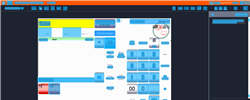
Task: Trigger Based Attended Automation
Workflow: NAMOS_KH_CashierSignOn

Step 1: CV Screen Scope in window 'Web Rep Console*' (msedge.exe)

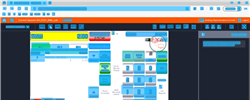
Step 2: CV refresh

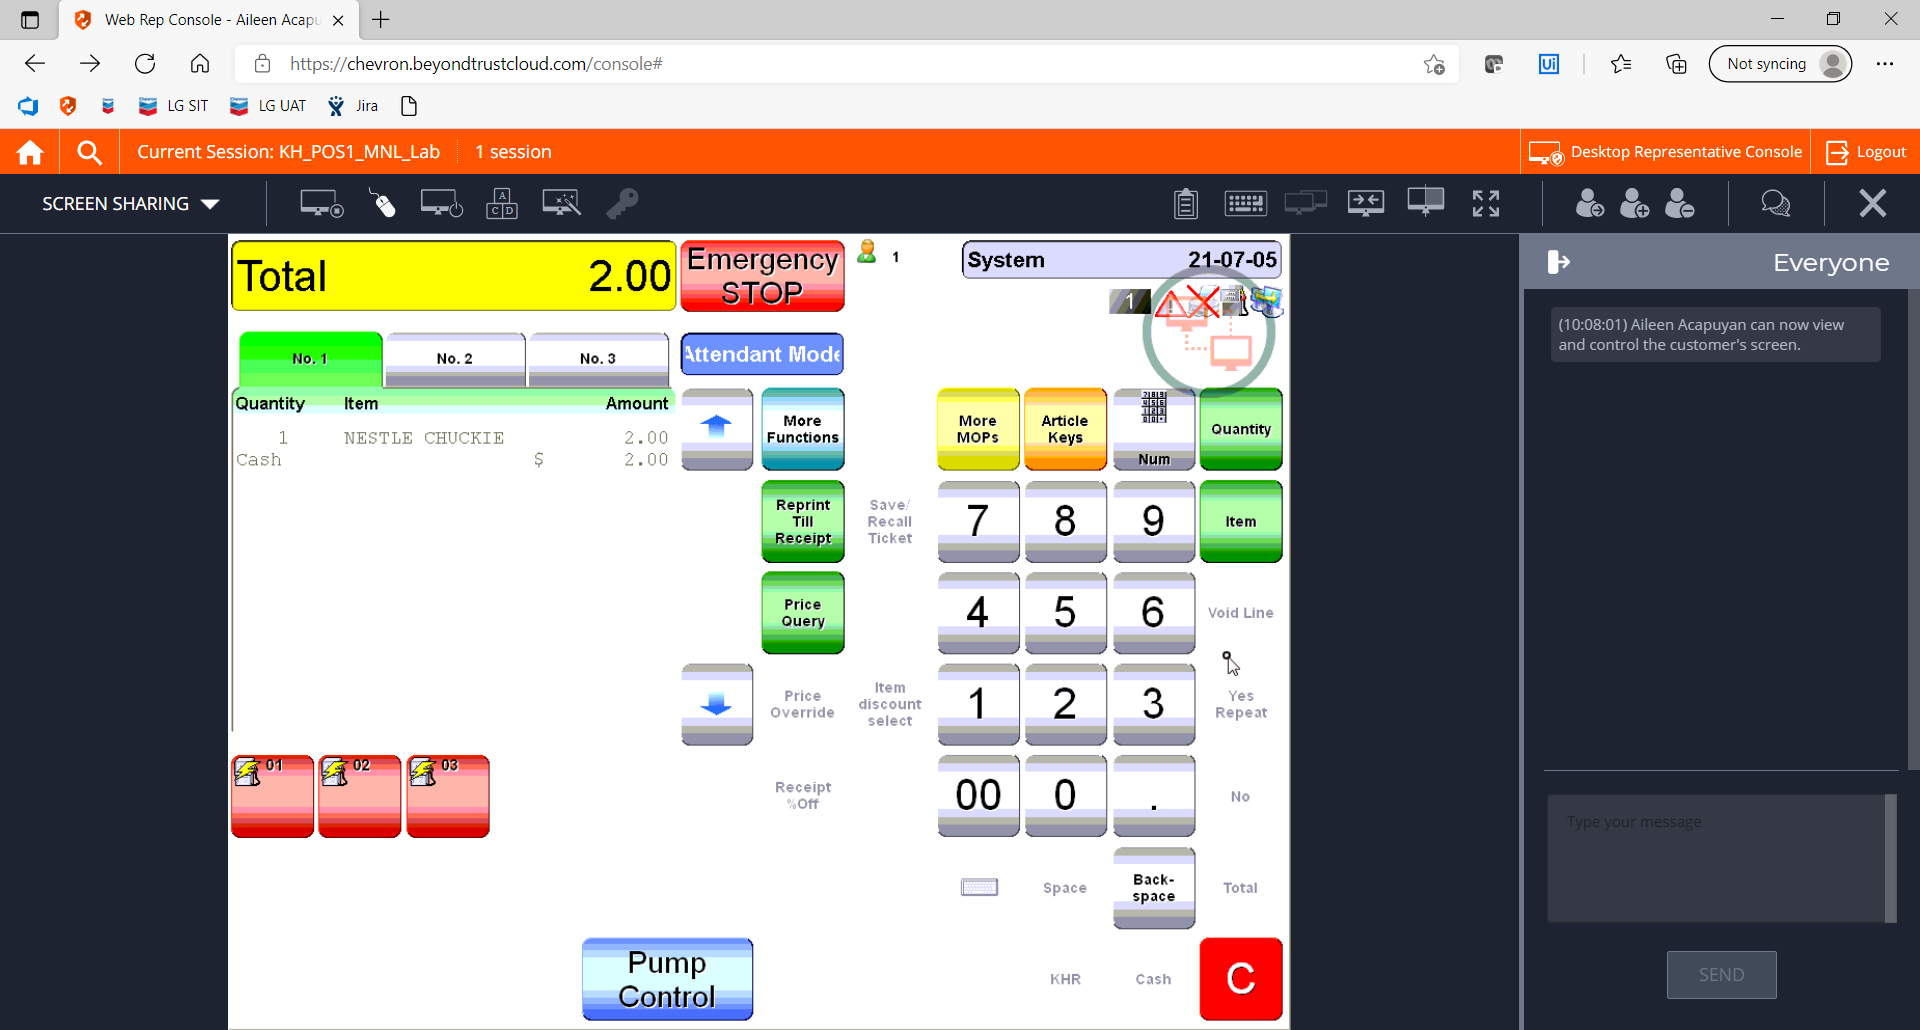
Step 3: CVCache

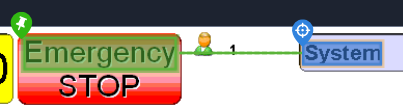
Step 4 [try]: get-text

Step 5: CvDescriptor (same screen as step 4)

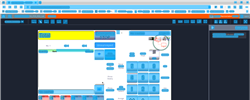
Step 6: CV refresh

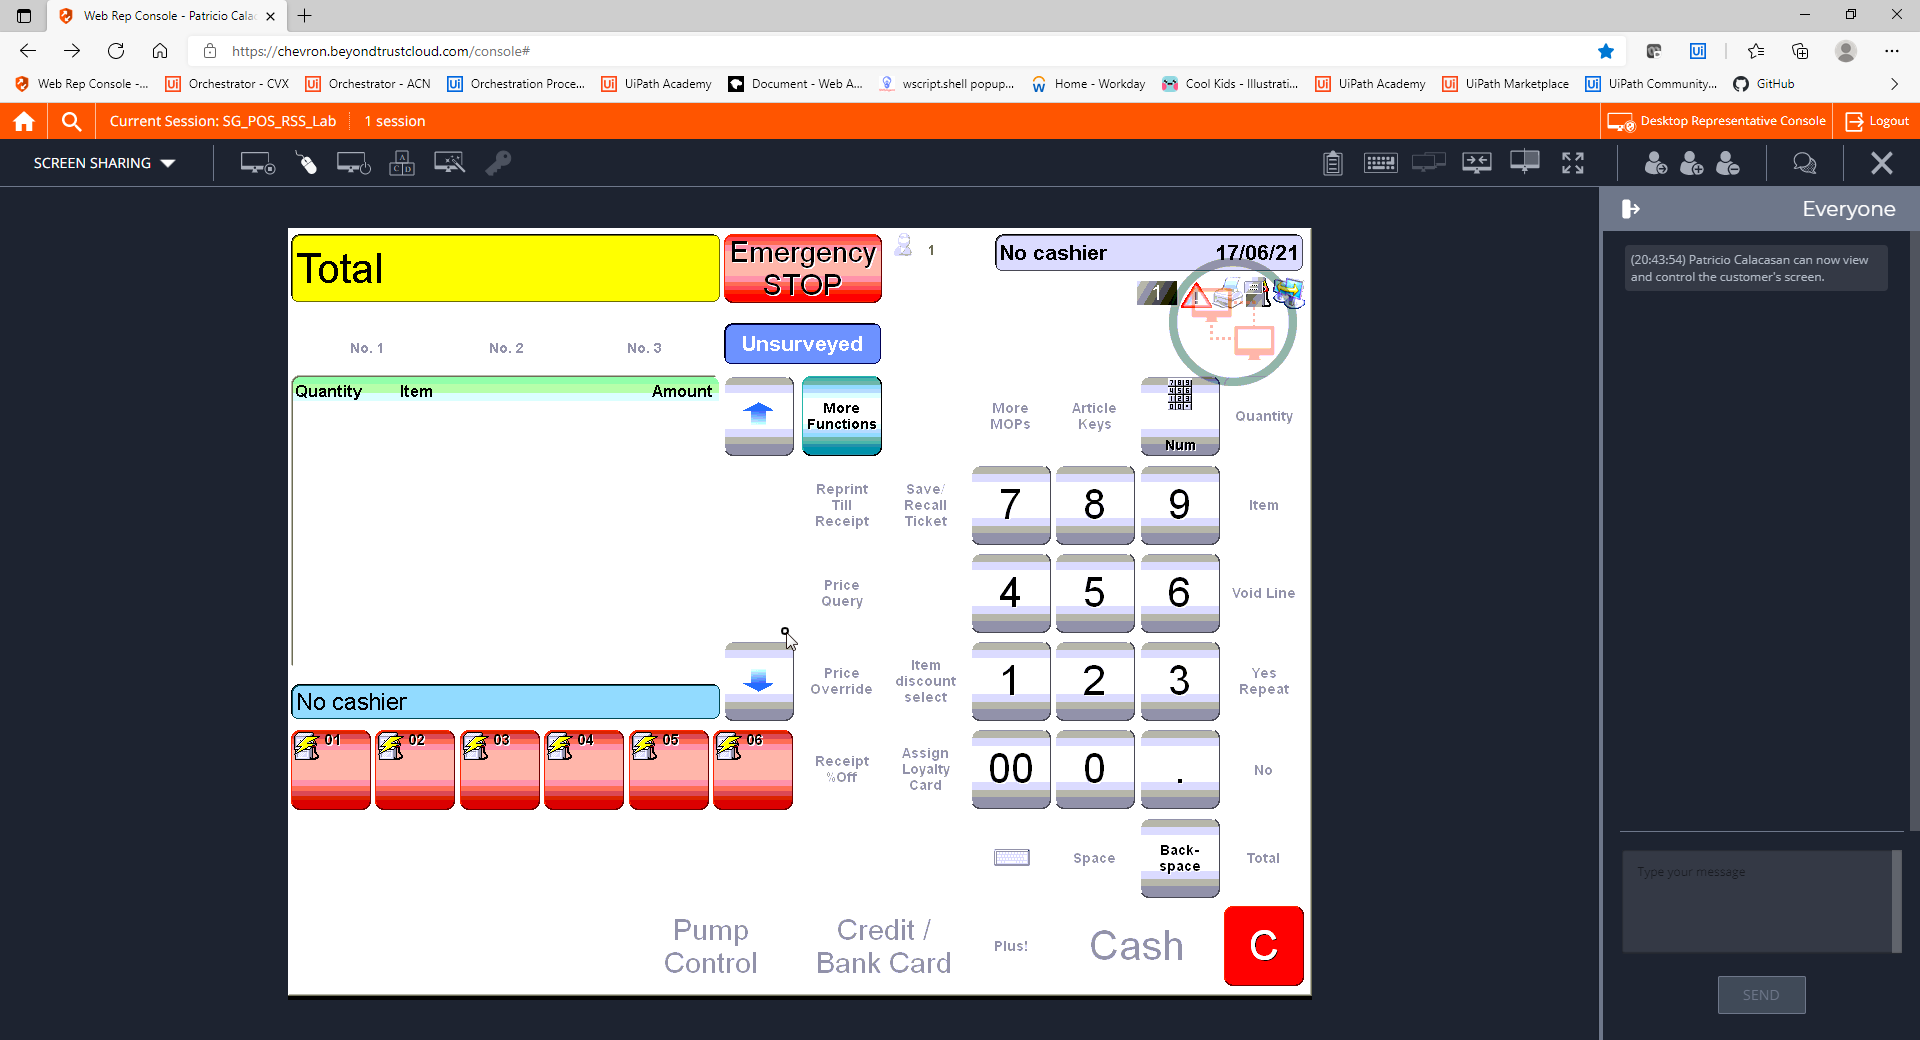
Step 7: CVCache

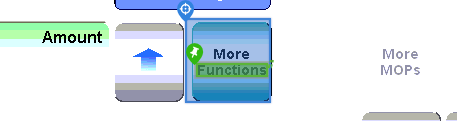
Step 8 [try]: CV Click - Cell

Step 9: CvDescriptor (same screen as step 8)

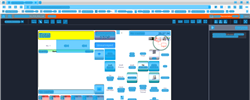
Step 10: CVRefresh

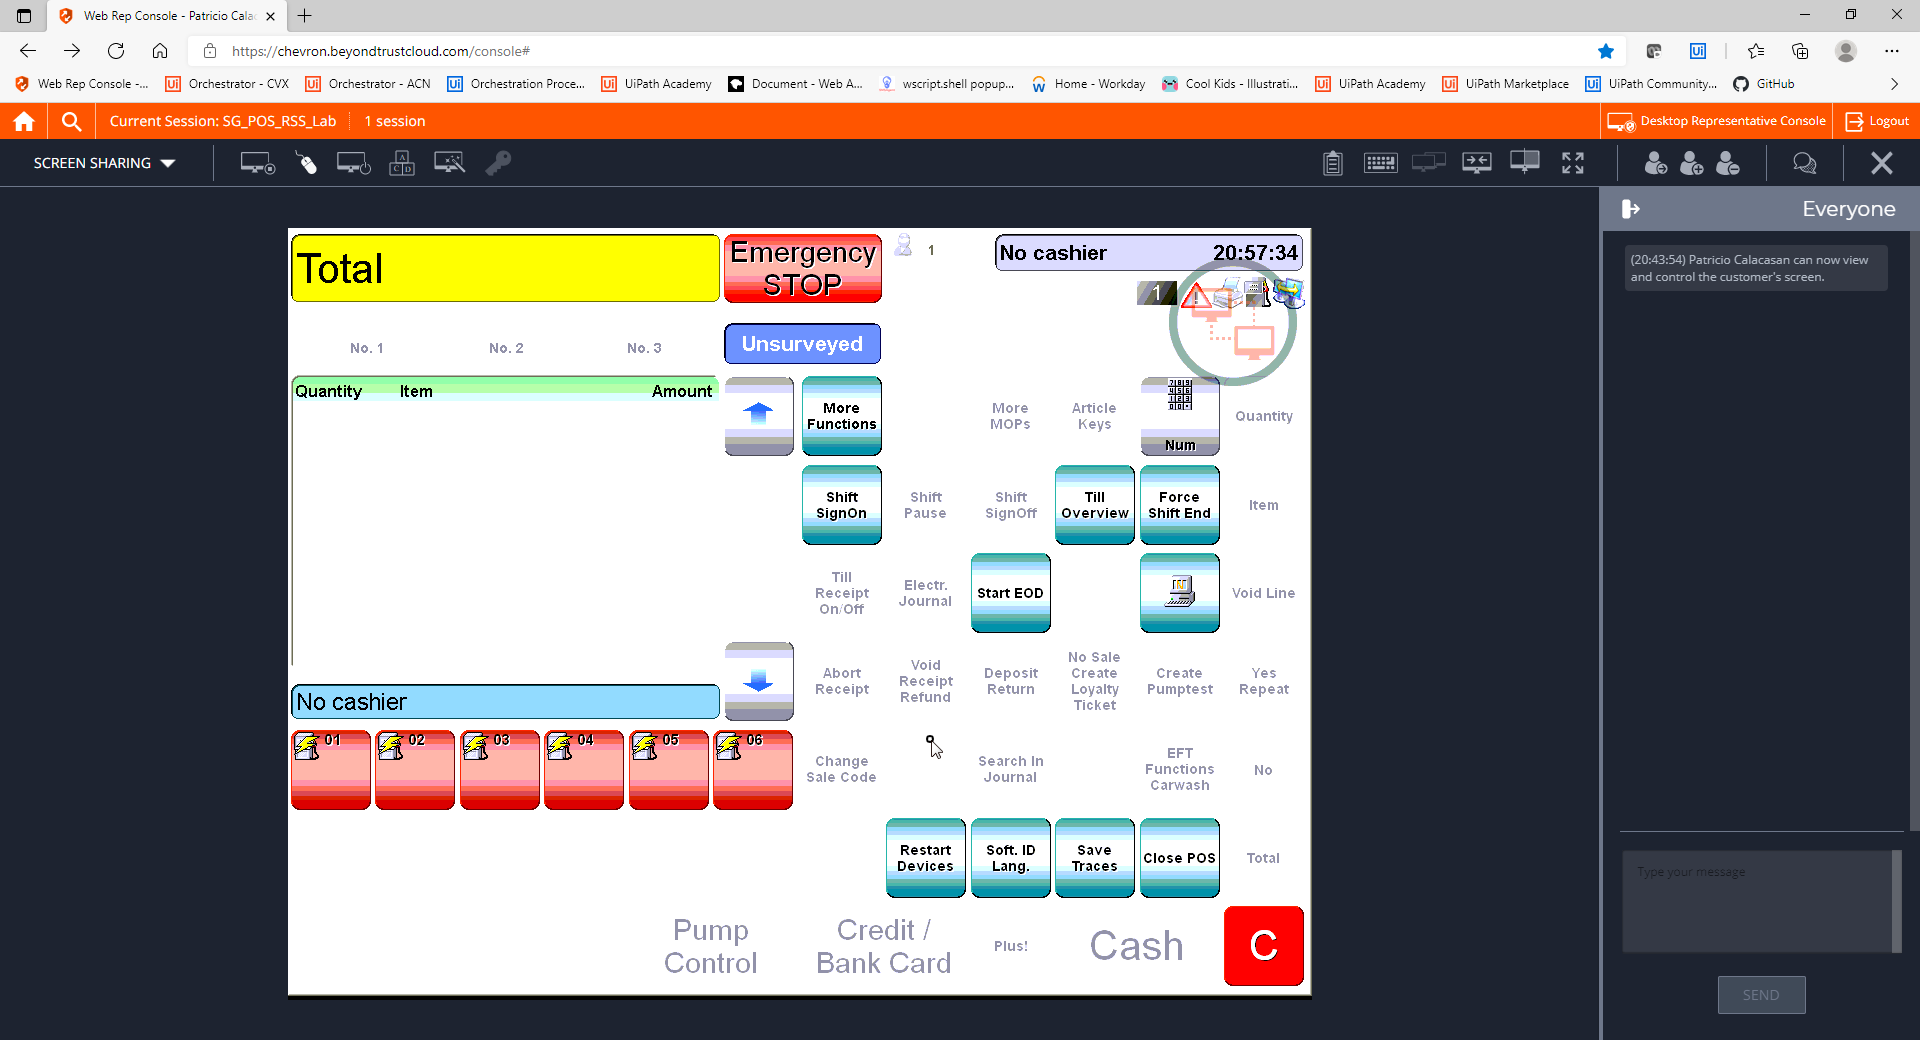
Step 11: CVCache

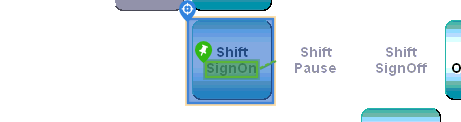
Step 12 [try]: CV Click - Button

Step 13: CvDescriptor (same screen as step 12)

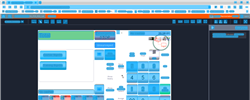
Step 14: CVRefresh

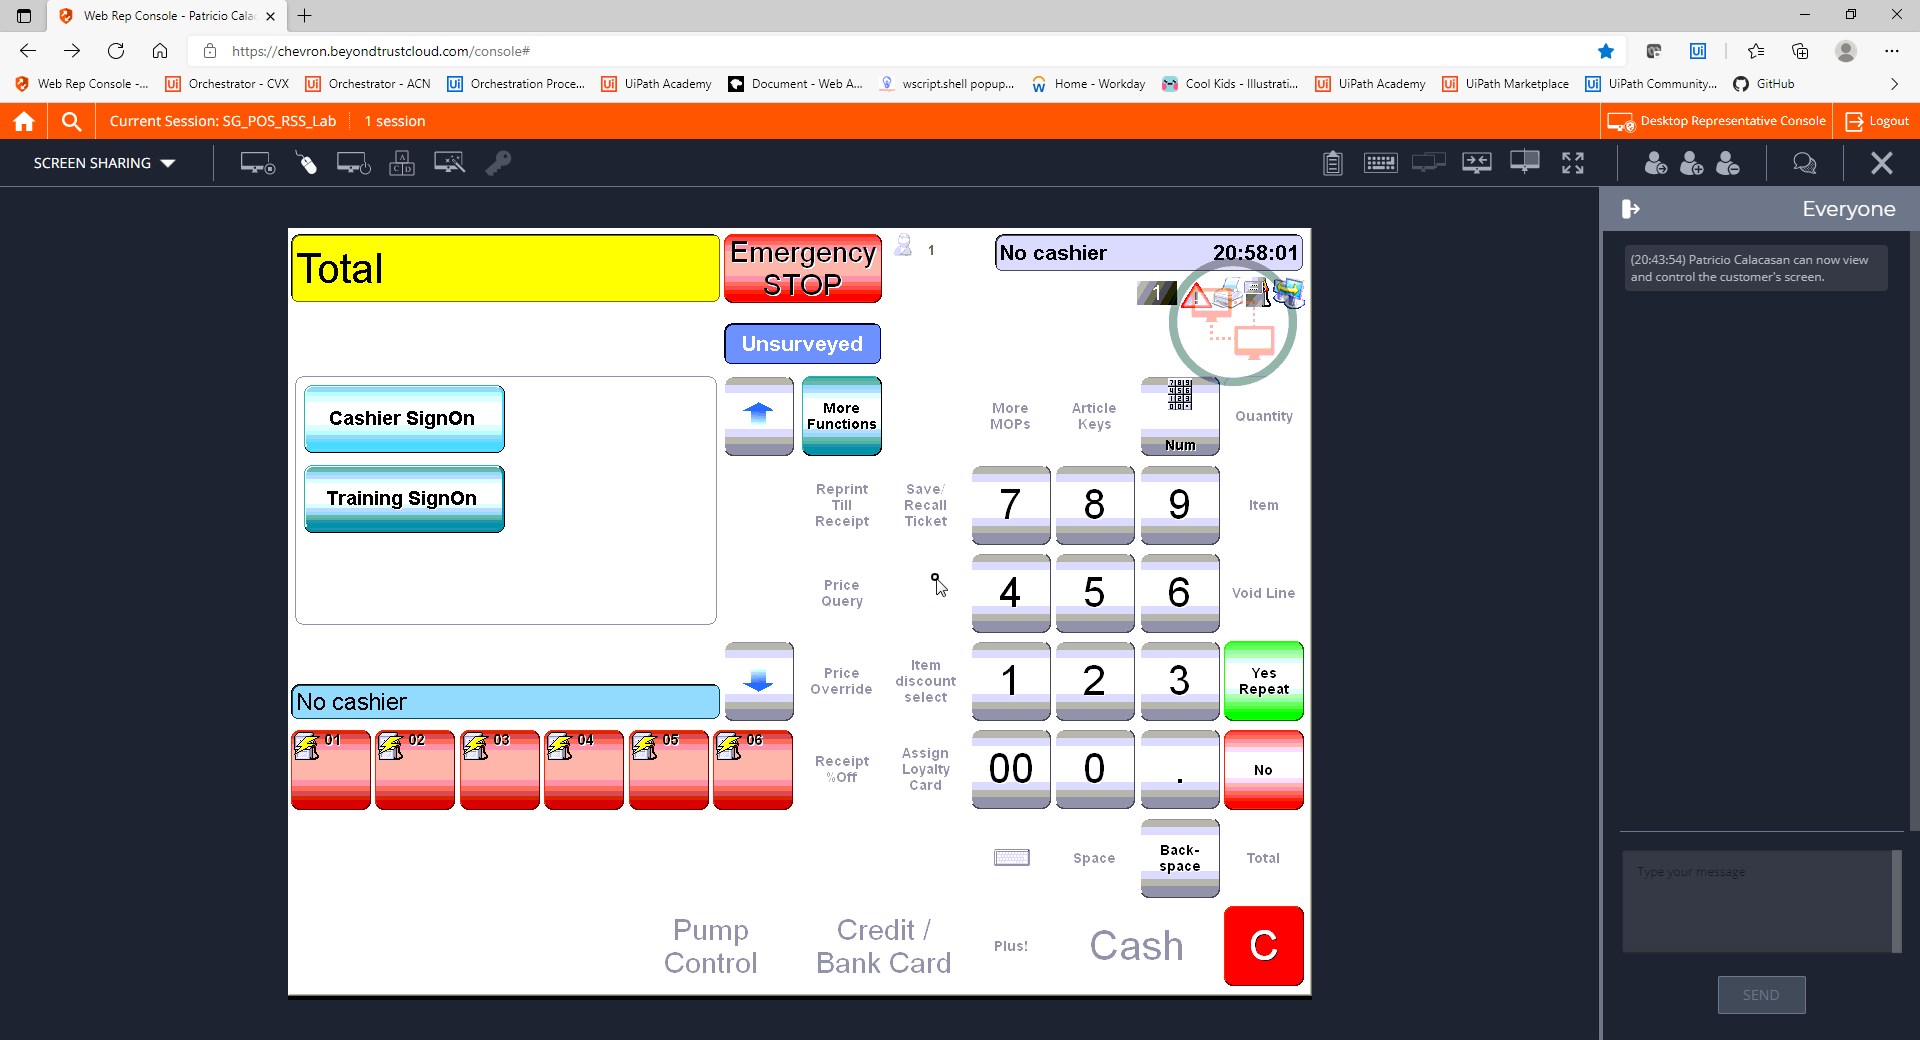
Step 15: CVCache

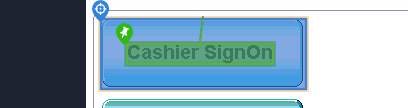
Step 16 [try]: CV Click - Button

Step 17: CvDescriptor (same screen as step 16)

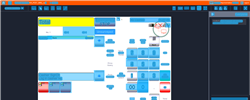
Step 18: CV refresh

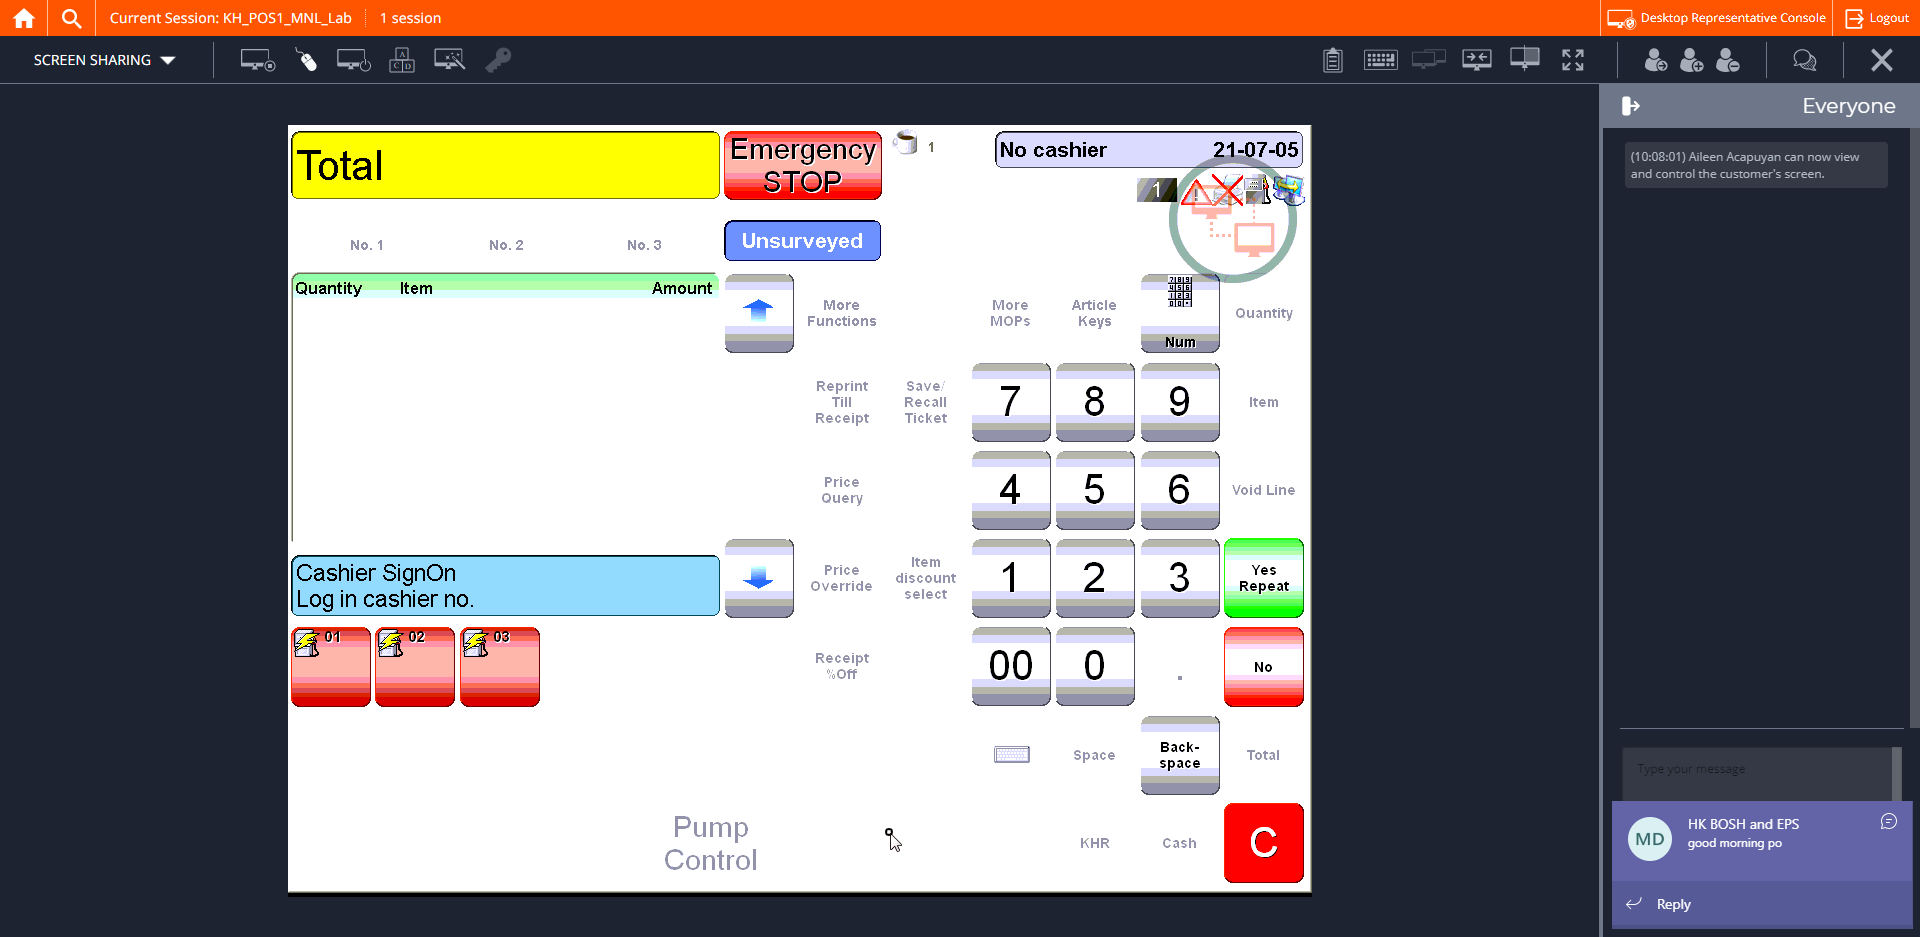
Step 19: CVCache

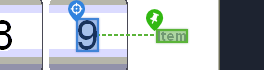
Step 20 [try]: CV Click - Text

Step 21: CvDescriptor (same screen as step 20)

Step 22: CV Click - Text (same screen as step 20)

Step 23: CvDescriptor (same screen as step 20)

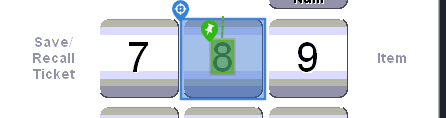
Step 24: CV Click - Button

Step 25: CvDescriptor (same screen as step 24)

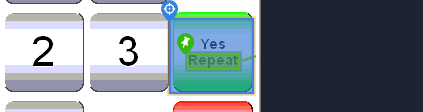
Step 26: CV Click - Button

Step 27: CvDescriptor (same screen as step 26)

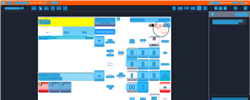
Step 28: CV refresh

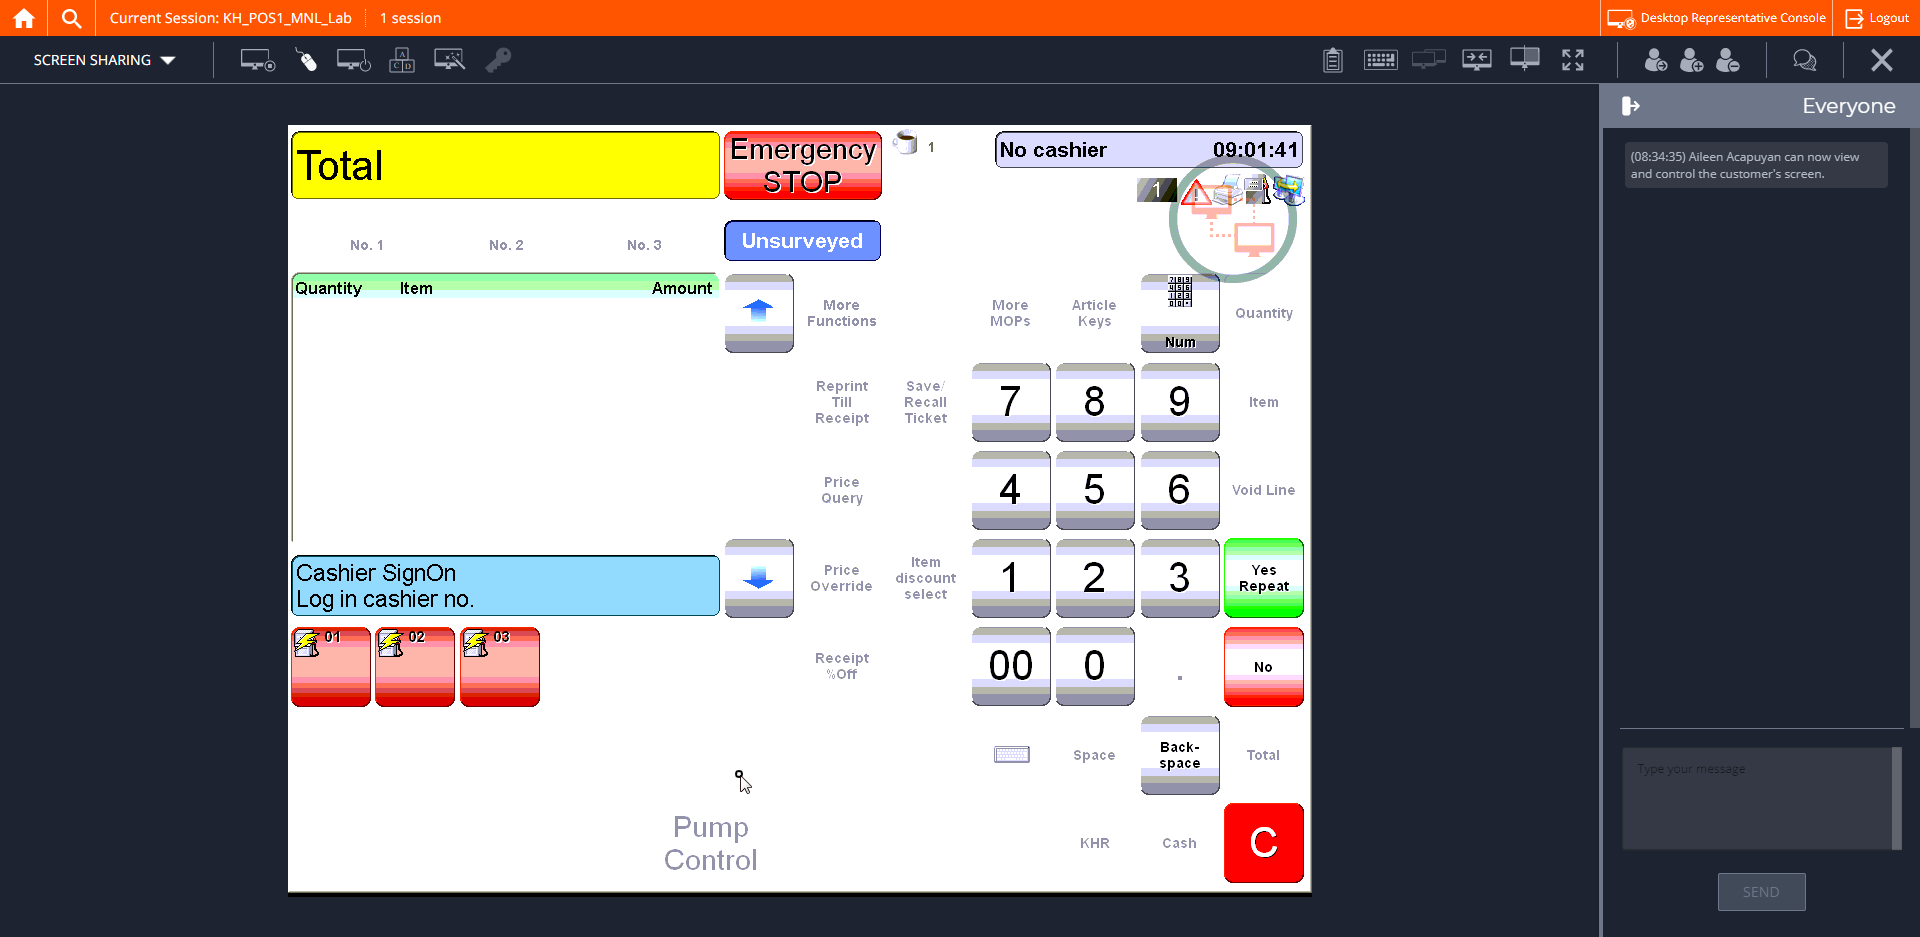
Step 29: CVCache

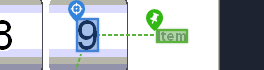
Step 30 [try]: CV Click - Text

Step 31: CvDescriptor (same screen as step 30)

Step 32: CV Click - Text (same screen as step 20)

Step 33: CvDescriptor (same screen as step 20)

Step 34: CV Click - Button (same screen as step 24)

Step 35: CvDescriptor (same screen as step 24)

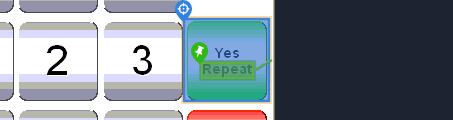
Step 36: CV Click - Button

Step 37: CvDescriptor (same screen as step 36)

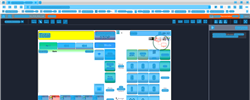
Step 38: CV refresh

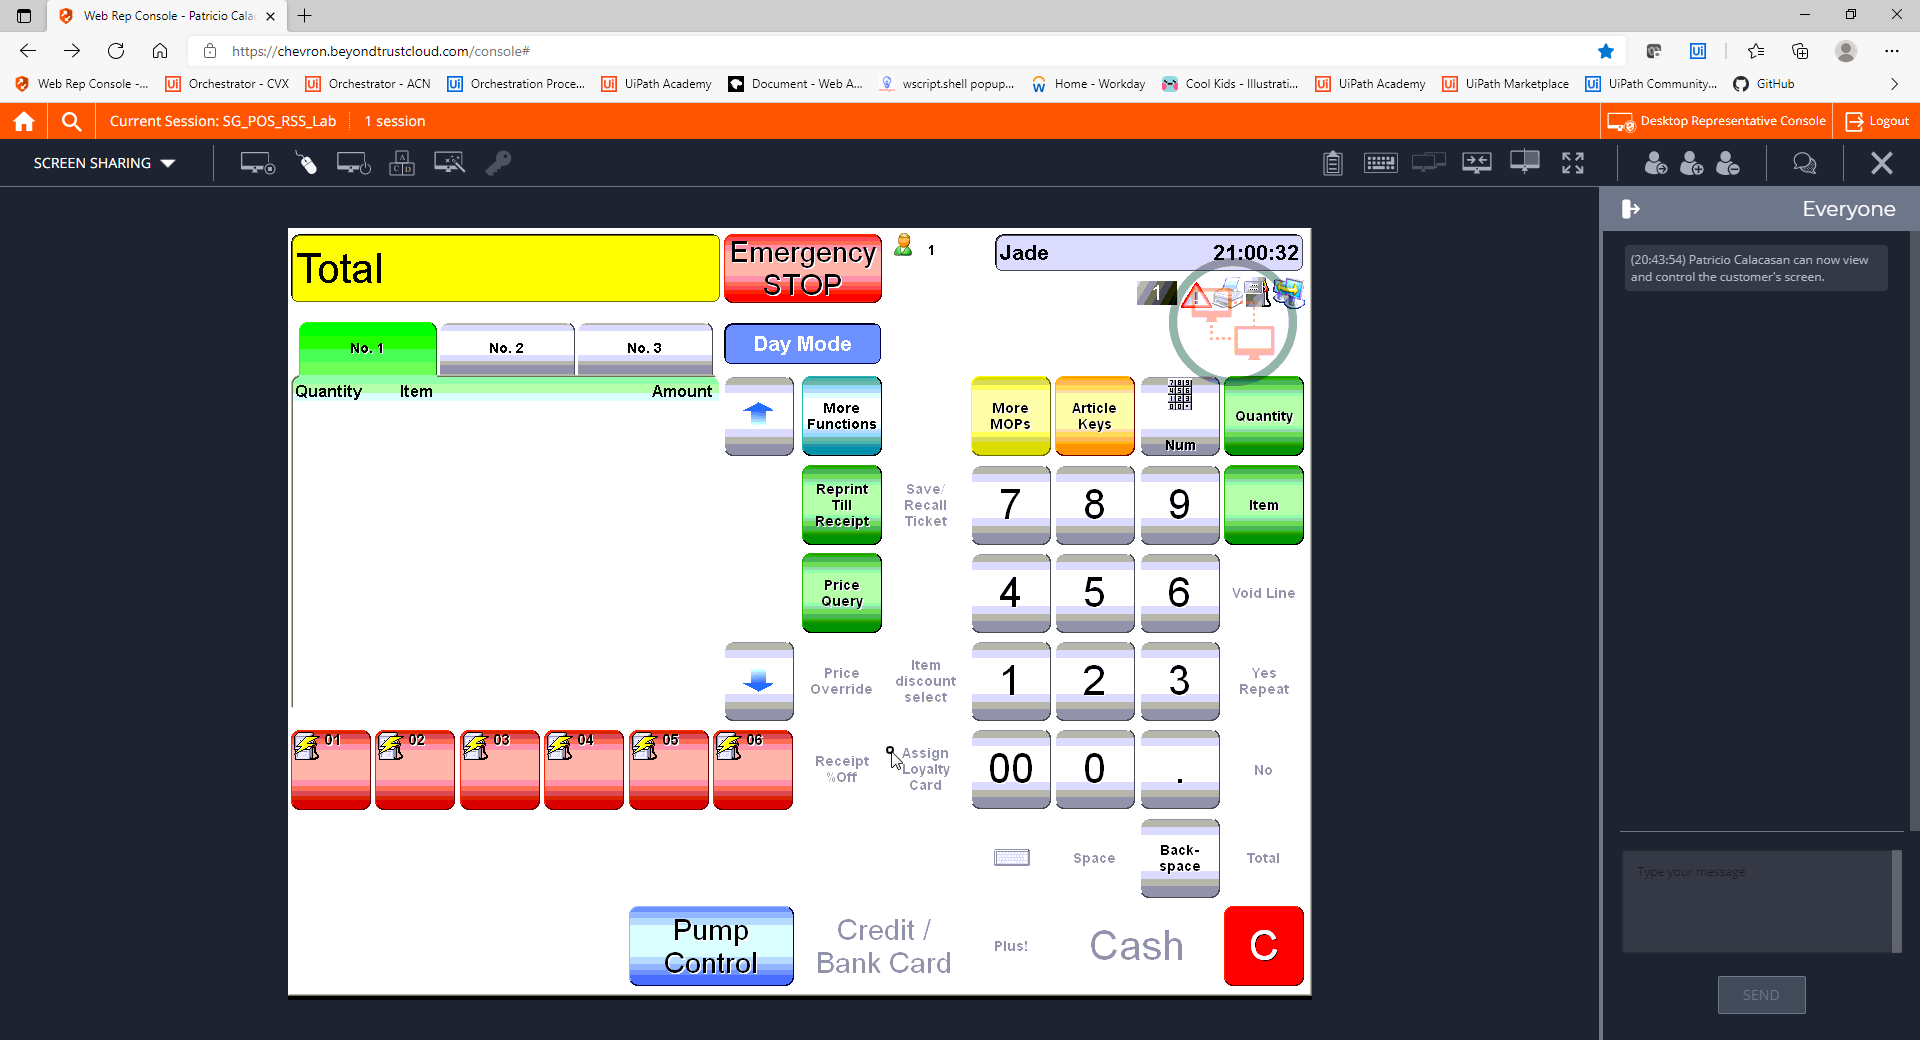
Step 39: CVCache